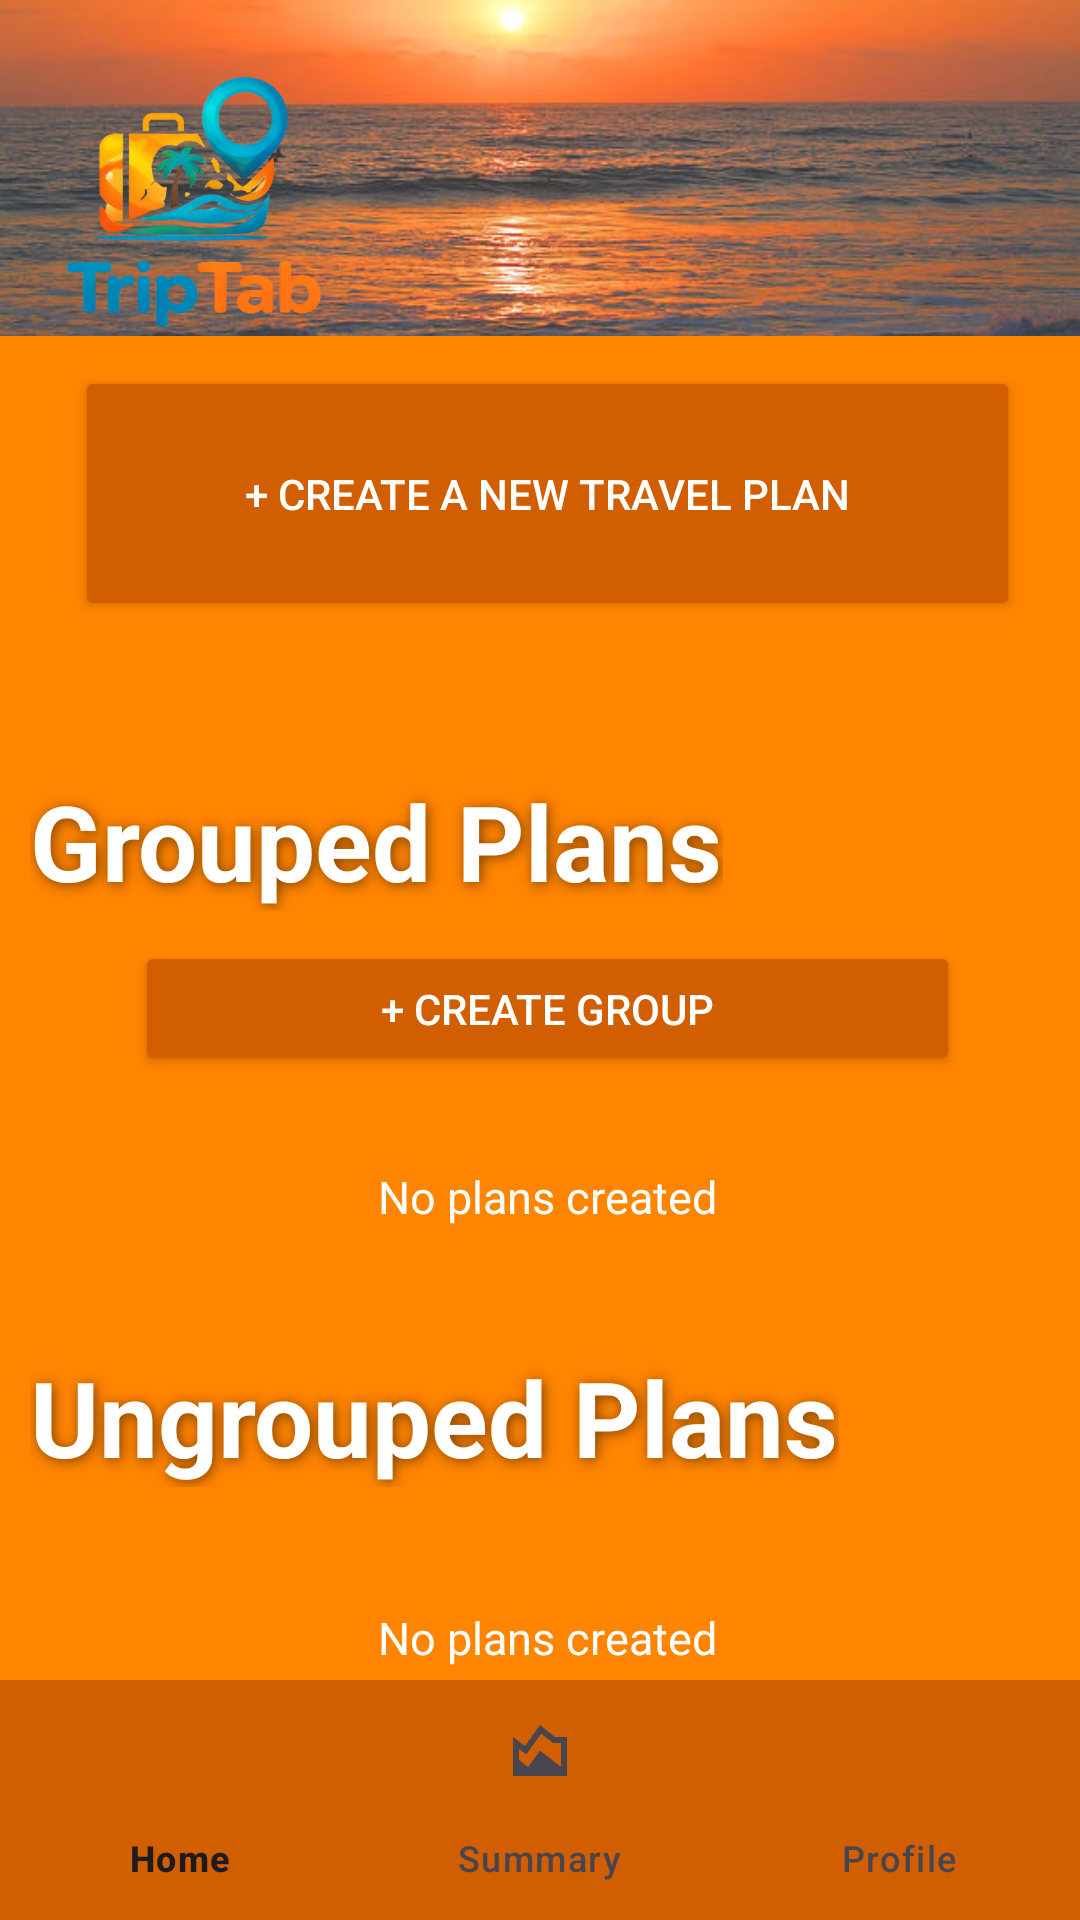

Produce the Android XML layout that renders to this screen, including the resource entries it uses.
<!-- AndroidManifest.xml: application theme Theme.TripTab -->
<!-- res/layout/activity_main.xml -->
<?xml version="1.0" encoding="utf-8"?>
<LinearLayout xmlns:android="http://schemas.android.com/apk/res/android"
    xmlns:app="http://schemas.android.com/apk/res-auto"
    android:orientation="vertical"
    android:layout_width="match_parent"
    android:layout_height="match_parent">


    <FrameLayout
        android:layout_width="match_parent"
        android:layout_height="0dp"
        android:layout_weight="1">

        
        <ImageView
            android:id="@+id/bgImage"
            android:layout_width="match_parent"
            android:layout_height="match_parent"
            android:scaleType="centerCrop"
            android:src="@drawable/sunset" />

        
        <View
            android:layout_width="match_parent"
            android:layout_height="match_parent"
            android:background="#30FFFFFF" />

        <ImageView
            android:id="@+id/logoImage"
            android:layout_width="100dp"
            android:layout_height="100dp"
            android:layout_marginStart="16dp"
            android:layout_marginTop="16dp"
            android:src="@drawable/logo" />

    </FrameLayout>

    <ScrollView
        android:layout_width="match_parent"
        android:layout_height="0dp"
        android:layout_weight="4"
        android:background="#FF8400">

        <LinearLayout
            android:layout_width="match_parent"
            android:layout_height="wrap_content"
            android:paddingStart="5dp"
            android:orientation="vertical">

            <Button
                android:id="@+id/btnCreateNewPlan"
                android:layout_width="match_parent"
                android:layout_height="85dp"
                android:backgroundTint="#D15E00"
                android:padding="20dp"
                android:layout_marginHorizontal="20dp"
                android:layout_marginTop="10dp"
                android:text="+ Create a New Travel Plan"
                android:textAlignment="center"
                android:textColor="@color/white">
            </Button>

            <TextView
                android:layout_width="wrap_content"
                android:layout_height="wrap_content"
                android:layout_marginStart="5dp"
                android:layout_marginTop="50dp"
                android:text="Grouped Plans"
                android:textAlignment="center"
                android:textColor="@color/white"
                android:textSize="35dp"
                android:textStyle="bold"
                android:shadowColor="#80000000"
                android:shadowDx="2"
                android:shadowDy="2"
                android:shadowRadius="10">
            </TextView>

            <Button
                android:id="@+id/btnCreateGroup"
                android:layout_width="match_parent"
                android:layout_height="45dp"
                android:backgroundTint="#D15E00"
                android:layout_marginHorizontal="40dp"
                android:layout_marginTop="10dp"
                android:text="+ Create Group"
                android:textAlignment="center"
                android:textColor="@color/white" />

            <TextView
                android:id="@+id/tvNoGroupedPlans"
                android:layout_width="wrap_content"
                android:layout_height="wrap_content"
                android:layout_gravity="center"
                android:layout_marginTop="30dp"
                android:text="No plans created"
                android:textColor="@color/white"
                android:textSize="15dp" />

            <LinearLayout
                android:id="@+id/containerGroupedPlans"
                android:layout_width="match_parent"
                android:layout_height="wrap_content"
                android:orientation="vertical">
            </LinearLayout>

            <TextView
                android:layout_width="wrap_content"
                android:layout_height="wrap_content"
                android:layout_marginStart="5dp"
                android:layout_marginTop="40dp"
                android:layout_marginBottom="10dp"
                android:text="Ungrouped Plans"
                android:textAlignment="center"
                android:textColor="@color/white"
                android:textSize="35dp"
                android:textStyle="bold"
                android:shadowColor="#80000000"
                android:shadowDx="2"
                android:shadowDy="2"
                android:shadowRadius="10">
            </TextView>

            <TextView
                android:id="@+id/tvNoUngroupedPlans"
                android:layout_width="wrap_content"
                android:layout_height="wrap_content"
                android:layout_gravity="center"
                android:text="No plans created"
                android:textSize="15dp"
                android:layout_marginTop="30dp"
                android:textColor="@color/white">
            </TextView>

            <LinearLayout
                android:id="@+id/containerUngroupedPlans"
                android:layout_width="match_parent"
                android:layout_height="wrap_content"
                android:orientation="vertical">
            </LinearLayout>

        </LinearLayout>
    </ScrollView>

    
    <com.google.android.material.bottomnavigation.BottomNavigationView
        android:id="@+id/bottom_nav"
        android:layout_width="match_parent"
        android:layout_height="wrap_content"
        android:background="#D15E00"
        app:menu="@menu/bottom_nav_menu" />

</LinearLayout>
<!-- resources referenced by this layout -->
<resources>
  <!-- drawable logo: png bitmap (drawable, 148782 bytes) -->
  <!-- drawable sunset: jpg bitmap (drawable, 48905 bytes) -->
  <style name="Theme.TripTab" parent="Base.Theme.TripTab" />
  <style name="Base.Theme.TripTab" parent="Theme.Material3.DayNight.NoActionBar">
          
          
      </style>
  <!-- not gathered from this repository: default colours our renderer supplied (Android Studio template values) -->
  <color name="white">#FFFFFFFF</color>
</resources>
